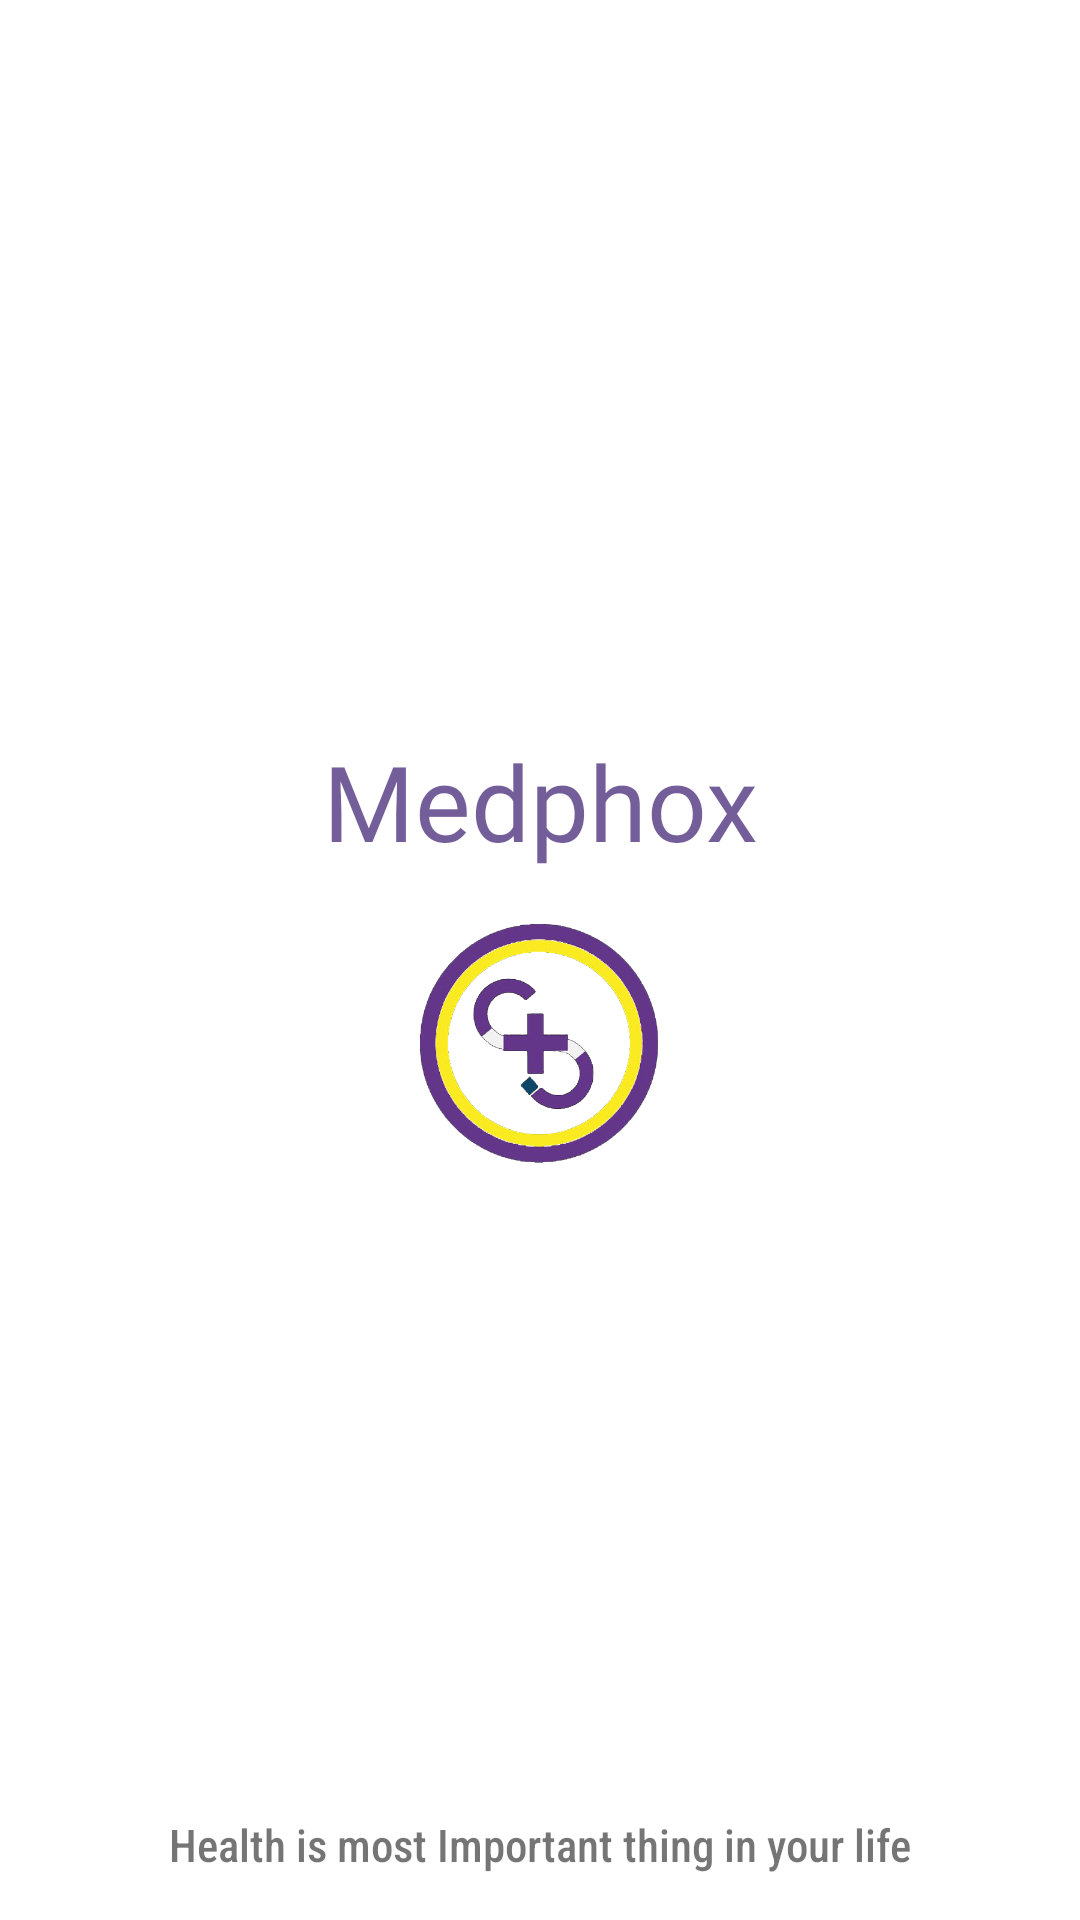

Produce the Android XML layout that renders to this screen, including the resource entries it uses.
<!-- AndroidManifest.xml: application theme Theme.Medphox -->
<!-- res/layout/activity_splash.xml -->
<?xml version="1.0" encoding="utf-8"?>
<androidx.constraintlayout.widget.ConstraintLayout xmlns:android="http://schemas.android.com/apk/res/android"
    xmlns:app="http://schemas.android.com/apk/res-auto"
    xmlns:tools="http://schemas.android.com/tools"
    android:layout_width="match_parent"
    android:layout_height="match_parent"
    tools:context=".SplashActivity"

    android:background="#fff">

    <TextView
        android:id="@+id/textView3"
        android:layout_width="match_parent"
        android:layout_height="50dp"
        android:drawableTintMode="add"
        android:fontFamily="@font/aldrich"
        android:gravity="center"
        android:text="Medphox"
        android:textColor="#B53A1C70"
        android:textSize="35dp"
        app:layout_constraintBottom_toBottomOf="parent"
        app:layout_constraintEnd_toEndOf="parent"
        app:layout_constraintHorizontal_bias="0.0"
        app:layout_constraintStart_toStartOf="parent"
        app:layout_constraintTop_toTopOf="parent"
        app:layout_constraintVertical_bias="0.41000003" />

    <TextView
        android:layout_width="match_parent"
        android:layout_height="50dp"
        android:fontFamily="sans-serif-condensed-medium"
        android:gravity="center"
        android:text="Health is most Important thing in your life"
        android:textSize="15dp"
        app:layout_constraintBottom_toBottomOf="parent"
        app:layout_constraintEnd_toEndOf="parent"
        app:layout_constraintHorizontal_bias="0.0"
        app:layout_constraintStart_toStartOf="parent" />

    <ImageView
        android:layout_width="80dp"
        android:layout_height="80dp"
        android:layout_marginTop="16dp"
        android:src="@drawable/medphox"
        app:layout_constraintEnd_toEndOf="parent"
        app:layout_constraintStart_toStartOf="parent"
        app:layout_constraintTop_toBottomOf="@+id/textView3" />


</androidx.constraintlayout.widget.ConstraintLayout>
<!-- resources referenced by this layout -->
<resources>
  <!-- drawable medphox: png bitmap (drawable-v24, 152089 bytes) -->
  <style name="Theme.Medphox" parent="Theme.MaterialComponents.DayNight.DarkActionBar">
          
          <item name="colorPrimary">@color/purple_500</item>
          <item name="colorPrimaryVariant">@color/purple_700</item>
          <item name="colorOnPrimary">@color/white</item>
          
          <item name="colorSecondary">@color/teal_200</item>
          <item name="colorSecondaryVariant">@color/teal_700</item>
          <item name="colorOnSecondary">@color/black</item>
          
          <item name="android:statusBarColor" tools:targetApi="l">?attr/colorPrimaryVariant</item>
          
      </style>
  <color name="purple_500">#FF6200EE</color>
  <color name="purple_700">#FF3700B3</color>
  <color name="white">#FFFFFFFF</color>
  <color name="teal_200">#FF03DAC5</color>
  <color name="teal_700">#FF018786</color>
  <color name="black">#FF000000</color>
</resources>
